The GitHub repository levshuster/whale-detection contains a labelled image folder "random-5500-0.8" with 2 categories: no whale, whale present. Examples follow, each with its label.

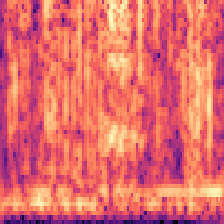
Label: no whale

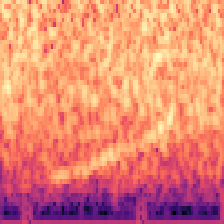
Label: whale present

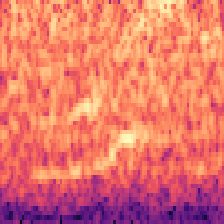
Label: whale present

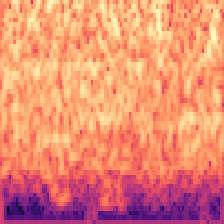
Label: no whale

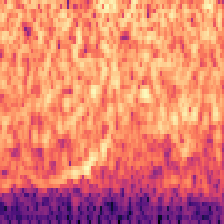
Label: whale present

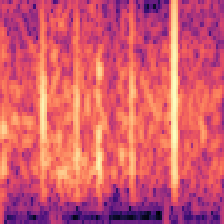
Label: no whale
